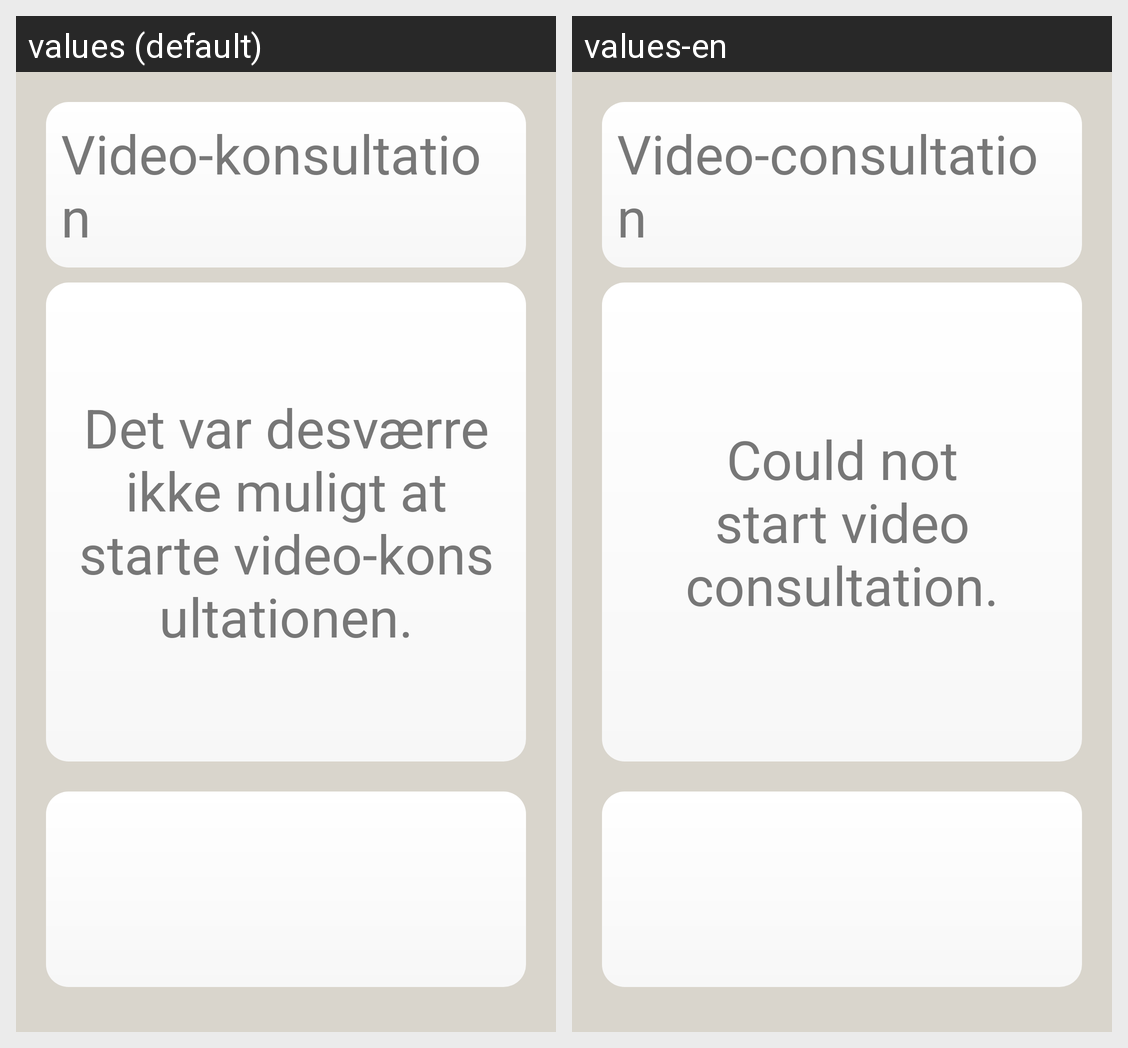

The Android screen above is rendered under two locales of the same app. Produce the string resources it draws, with the default and per-locale values.
Android screen res/layout/video_error_joining.xml rendered under 2 locales, left to right: values (default), values-en. Device: Nexus 5 (rendered at 1080×1920; each locale shown at half size, 540×960, under a caption strip naming it); theme android:Theme.NoTitleBar.
Strings drawn on this screen, with the default value and each locale's value (text and hints the layout hard-codes, and strings that could not be matched under every locale, appear in the picture but are not listed):

video_consultation
  values: Video-konsultation
  values-en: Video-consultation

video_could_not_start
  values: Det var desværre ikke muligt at starte video-konsultationen.
  values-en: Could not start video consultation.
